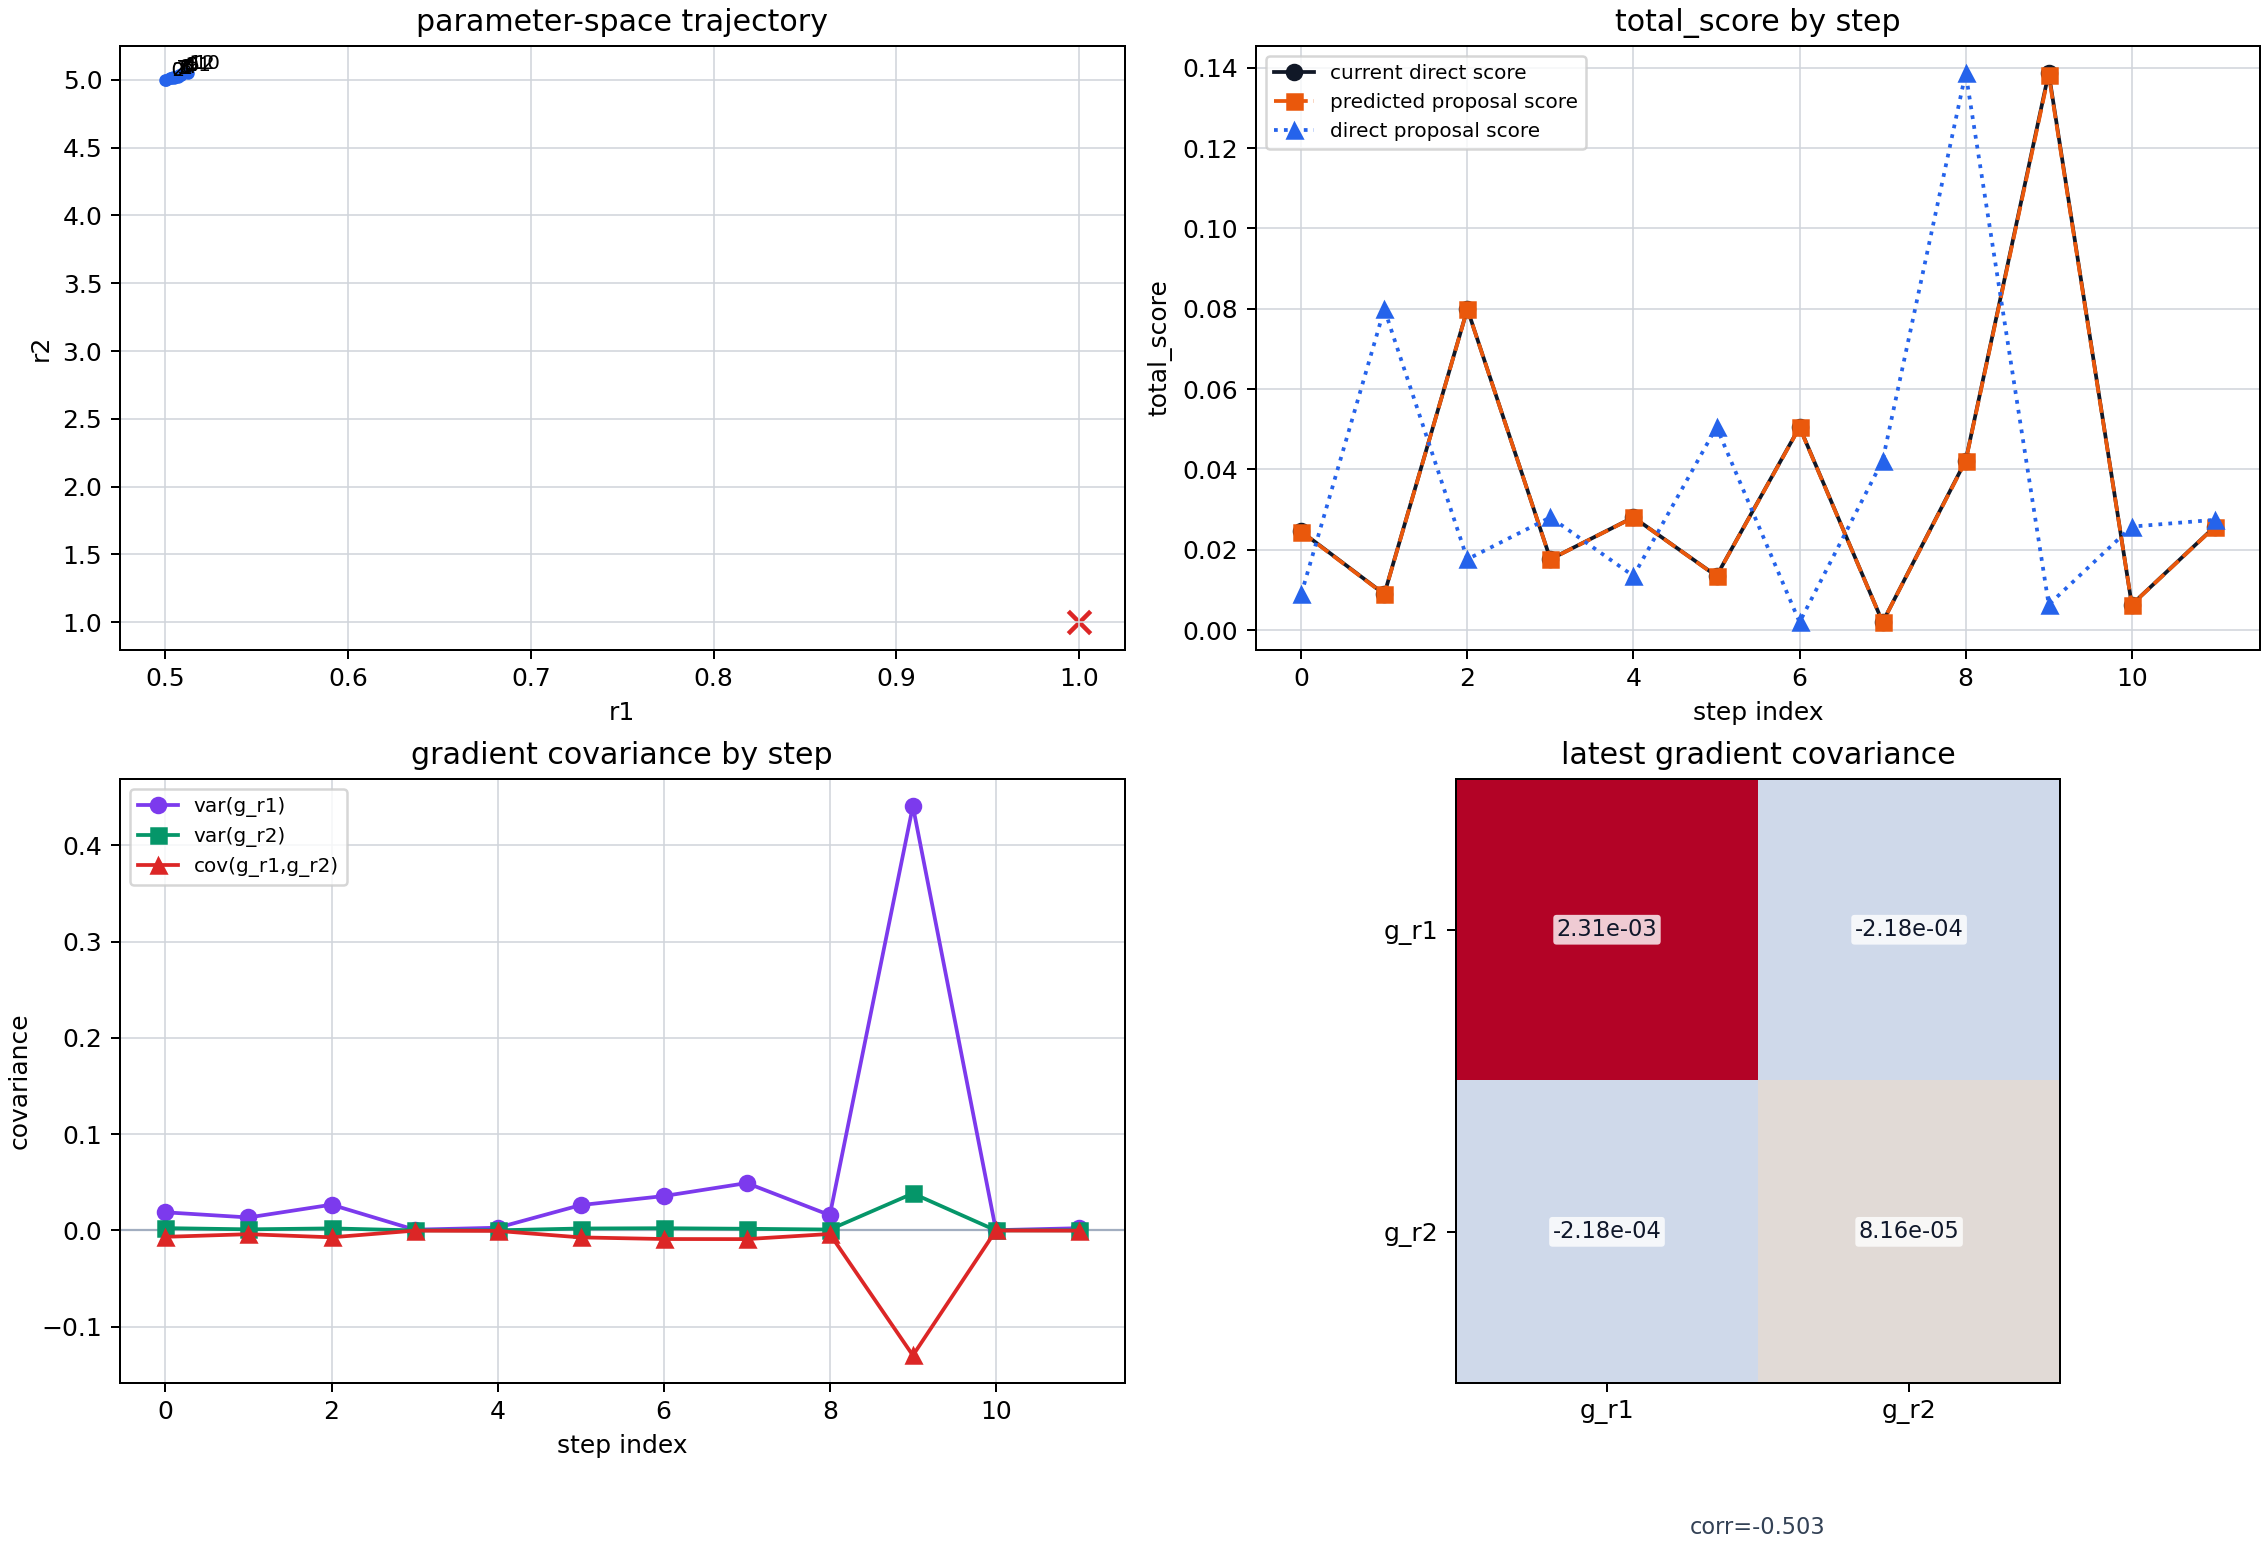

Values plotted in this chart, from the file beside it:
step_index	current_r1	current_r2	current_score	grad_r1	grad_r1_sigma	grad_r1_snr	grad_r2	grad_r2_sigma	grad_r2_snr	grad_norm	grad_norm_sigma	grad_norm_snr	gradient_vector_snr	gradient_cov_11	gradient_cov_12	gradient_cov_22	gradient_cov_det	gradient_cov_corr	gradient_jackknife_replicas	step_adaptation	step_scale	step_scale_snr	proposal_step_r1
0	0.5	5	2.4556072819e-02	-6.1134605798e-02	1.3720724235e-01	4.4556398590e-01	1.8196096171e-02	4.9056523964e-02	3.7092102540e-01	6.3785091847e-02	1.0622608111e-01	6.0046545235e-01	6.1665869841e-01	1.8825827355e-02	-6.6426736205e-03	2.4065425434e-03	1.1800416151e-06	-9.8689081459e-01	5	covariance	5.0000000000e-01	6.1665869841e-01	4.7731268997e-03
1	0.5048	5.012	8.9672688528e-03	5.1547054626e-02	1.1603641375e-01	4.4423171106e-01	-1.4757530557e-02	3.3765008713e-02	4.3706580036e-01	5.3617940549e-02	6.0702515572e-02	8.8329025648e-01	4.5152691341e-01	1.3464449316e-02	-3.9073152743e-03	1.1400758134e-03	8.3380352490e-08	-9.9728041677e-01	5	covariance	5.0000000000e-01	4.5152691341e-01	-4.7225631315e-03
2	0.5001	5	7.9944504903e-02	1.4272224094e-02	1.6353354859e-01	8.7273982720e-02	-6.8950642786e-03	4.5862932568e-02	1.5034067585e-01	1.5850498162e-02	8.5026646189e-02	1.8641800979e-01	2.3808395456e-01	2.6743221514e-02	-7.1469171688e-03	2.1034085837e-03	5.1734966718e-06	-9.5290601207e-01	5	covariance	5.0000000000e-01	2.3808395456e-01	2.8449804483e-03
3	0.5029	5.012	1.7645208387e-02	-1.5109612751e-02	2.8007332308e-02	5.3948775217e-01	2.6085938285e-03	7.8551223080e-03	3.3208825099e-01	1.5333139249e-02	1.9421397806e-02	7.8949720318e-01	8.8885958793e-01	7.8441066299e-04	-2.1207103310e-04	6.1702946473e-05	3.4263260709e-09	-9.6395476863e-01	5	covariance	5.0000000000e-01	8.8885958793e-01	3.8887768995e-03
4	0.5068	5.024	2.8092410376e-02	8.1382575050e-03	5.2909789554e-02	1.5381383244e-01	-3.3630707445e-03	1.0457631012e-02	3.2159011355e-01	8.8057640242e-03	3.5802205694e-02	2.4595590840e-01	4.3074632890e-01	2.7994458307e-03	-4.9135224259e-04	1.0936204638e-04	6.4726098460e-08	-8.8802173246e-01	5	covariance	5.0000000000e-01	4.3074632890e-01	1.7425078741e-03
5	0.5085	5.036	1.3484198120e-02	-9.9920971068e-02	1.6222548173e-01	6.1593881556e-01	2.9769625688e-02	4.4747453994e-02	6.6528088263e-01	1.0426135944e-01	1.6811771013e-01	6.2016880531e-01	9.7027224411e-01	2.6317106921e-02	-7.2425222839e-03	2.0023346389e-03	2.4152575220e-07	-9.9770566338e-01	5	covariance	5.0000000000e-01	9.7027224411e-01	-3.1438323529e-03
6	0.5054	5.024	5.0566011267e-02	1.7506186603e-02	1.8893060766e-01	9.2659346309e-02	2.7690124485e-03	4.7889962692e-02	5.7820309159e-02	1.7723825753e-02	7.4646217167e-02	2.3743769511e-01	9.2074516843e-01	3.5694774509e-02	-8.9270009847e-03	2.2934485266e-03	2.1727814260e-06	-9.8664010015e-01	5	covariance	5.0000000000e-01	9.2074516843e-01	-3.0803529539e-03
7	0.5023	5.012	1.9787407957e-03	1.2123345985e-02	2.2180875077e-01	5.4656752462e-02	-3.1009029201e-03	4.1478195081e-02	7.4759832585e-02	1.2513637233e-02	1.9353310909e-01	6.4658896308e-02	1.2166207343e-01	4.9199121919e-02	-9.0244139612e-03	1.7204406671e-03	3.2041227947e-06	-9.8089039750e-01	5	covariance	5.0000000000e-01	1.2166207343e-01	2.0365590840e-03
8	0.5043	5.025	4.2211321064e-02	-8.0026495175e-02	1.2585583373e-01	6.3585844855e-01	1.0341346153e-02	3.0431682370e-02	3.3982170383e-01	8.0691903995e-02	1.2591449985e-01	6.4084679757e-01	1.1545237057e+00	1.5839690883e-02	-3.6760433256e-03	9.2608729186e-04	1.1556419023e-06	-9.5980124293e-01	5	covariance	5.7726185283e-01	1.1545237057e+00	3.8506699192e-03
9	0.5082	5.038	1.3871093266e-01	-5.9849486142e-01	6.6382434644e-01	9.0158618710e-01	1.7283284204e-01	1.9592119723e-01	8.8215488924e-01	6.2295047189e-01	6.9203660078e-01	9.0016983378e-01	9.4612480959e-01	4.4066276293e-01	-1.2980914736e-01	3.8385115523e-02	6.4476322515e-05	-9.9809227613e-01	5	covariance	5.0000000000e-01	9.4612480959e-01	4.1487615066e-03
10	0.5123	5.05	6.3488477474e-03	2.4762333751e-03	1.6665949153e-02	1.4858039902e-01	2.1192090776e-04	5.7706510365e-03	3.6723916663e-02	2.4852851344e-03	1.7031495907e-02	1.4592289180e-01	2.3077747354e-01	2.7775386118e-04	-6.2798272752e-05	3.3300413385e-05	5.3056953360e-09	-6.5296940661e-01	5	covariance	5.0000000000e-01	2.3077747354e-01	-5.0987067816e-03
11	0.5072	5.039	2.5771430124e-02	-1.4183953057e-02	4.8075897756e-02	2.9503251565e-01	-2.8306386062e-03	9.0324604336e-03	3.1338510997e-01	1.4463645434e-02	1.6648520933e-02	8.6876458828e-01	6.1025773235e-01	2.3112919450e-03	-2.1836426281e-04	8.1585341484e-05	1.4088459133e-07	-5.0286116027e-01	5	covariance	5.0000000000e-01	6.1025773235e-01	2.2640106448e-03
